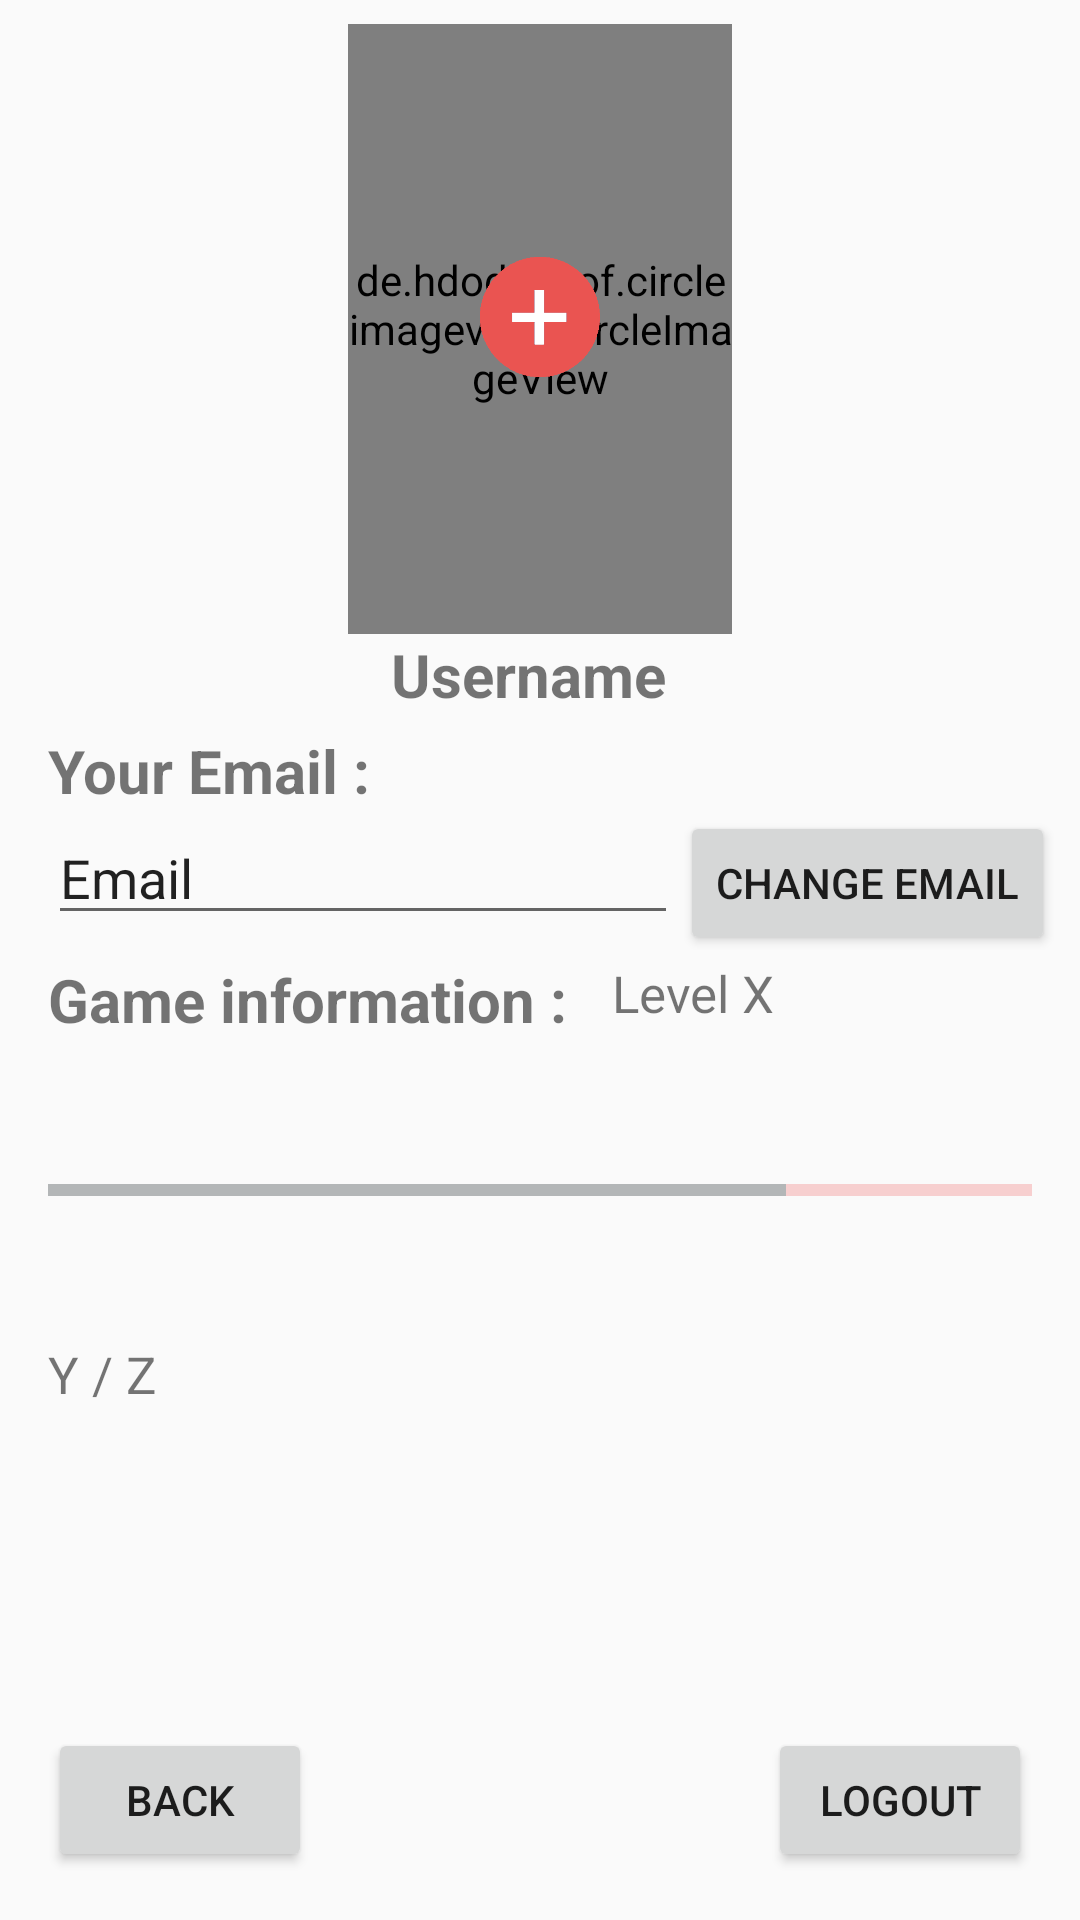

This screen was rendered from an Android layout file. Write that file and the resources it references.
<!-- AndroidManifest.xml: application theme AppTheme -->
<!-- res/layout/activity_user_account.xml -->
<?xml version="1.0" encoding="utf-8"?>
<android.support.constraint.ConstraintLayout xmlns:android="http://schemas.android.com/apk/res/android"
    xmlns:app="http://schemas.android.com/apk/res-auto"
    xmlns:tools="http://schemas.android.com/tools"
    android:id="@+id/activity_user_account"
    android:layout_width="match_parent"
    android:layout_height="match_parent"
    tools:context="net.schultzoss_montpellier.melvin.fivehock.UserAccountActivity">

    <TextView
        android:text="Username"
        android:layout_width="352dp"
        android:layout_height="24dp"
        android:id="@+id/textViewUsername"
        android:textSize="20sp"
        android:textAlignment="center"
        android:textStyle="normal|bold"
        tools:layout_editor_absoluteX="16dp"
        app:layout_constraintTop_toTopOf="@+id/guideline_horizontal1" />

    <TextView
        android:text="Game information :"
        android:layout_width="wrap_content"
        android:layout_height="wrap_content"
        android:id="@+id/textTitleViewEmail"
        android:textSize="20sp"
        android:textStyle="normal|bold"
        android:layout_marginTop="8dp"
        app:layout_constraintTop_toBottomOf="@+id/mailEditUserAccount"
        android:layout_marginStart="16dp"
        app:layout_constraintLeft_toLeftOf="parent" />

    <TextView
        android:text="Your Email :"
        android:layout_width="wrap_content"
        android:layout_height="wrap_content"
        android:id="@+id/textView"
        android:textSize="20sp"
        android:textStyle="normal|bold"
        android:layout_marginStart="16dp"
        app:layout_constraintLeft_toLeftOf="parent"
        android:layout_marginTop="8dp"
        app:layout_constraintTop_toBottomOf="@+id/textViewUsername" />

    <Button
        android:text="Logout"
        android:layout_width="wrap_content"
        android:layout_height="wrap_content"
        android:id="@+id/buttonLogout"
        android:layout_marginEnd="16dp"
        app:layout_constraintRight_toRightOf="parent"
        app:layout_constraintBottom_toBottomOf="parent"
        android:layout_marginBottom="16dp" />

    <Button
        android:text="Back"
        android:layout_width="wrap_content"
        android:layout_height="wrap_content"
        android:id="@+id/buttonBackMenu"
        android:layout_marginStart="16dp"
        app:layout_constraintLeft_toLeftOf="parent"
        app:layout_constraintBottom_toBottomOf="parent"
        android:layout_marginBottom="16dp" />

    <de.hdodenhof.circleimageview.CircleImageView
        android:id="@+id/profile_image"
        android:src="@drawable/avatar"
        app:civ_border_width="2dp"
        app:civ_border_color="#EA5451"
        android:layout_width="128dp"
        android:layout_height="0dp"
        android:layout_marginStart="16dp"
        app:layout_constraintLeft_toLeftOf="parent"
        android:layout_marginEnd="16dp"
        app:layout_constraintRight_toRightOf="parent"
        app:layout_constraintTop_toTopOf="parent"
        app:layout_constraintBottom_toTopOf="@+id/guideline_horizontal1"
        android:layout_marginTop="8dp"
        app:layout_constraintVertical_bias="0.62" />

    <ProgressBar
        android:id="@+id/horizontal_progress_bar"
        style="?android:attr/progressBarStyleHorizontal"
        android:layout_width="0dp"
        android:indeterminate="false"
        android:max="100"
        android:minHeight="100dp"
        android:progress="75"
        android:progressBackgroundTint="@color/colorFivehockPrimary"
        android:layout_height="wrap_content"
        android:layout_marginStart="16dp"
        app:layout_constraintLeft_toLeftOf="parent"
        android:layout_marginEnd="16dp"
        app:layout_constraintRight_toRightOf="parent"
        app:layout_constraintHorizontal_bias="0.56"
        app:layout_constraintTop_toBottomOf="@+id/textTitleViewEmail" />

    <TextView
        android:id="@+id/TextViewExperience"
        android:layout_width="0dp"
        android:layout_height="21dp"
        android:layout_gravity="center_horizontal"
        android:text="Y / Z"
        android:textSize="17sp"
        app:layout_constraintTop_toBottomOf="@+id/horizontal_progress_bar"
        app:layout_constraintLeft_toLeftOf="@+id/horizontal_progress_bar"
        android:layout_marginEnd="16dp"
        app:layout_constraintRight_toRightOf="parent" />

    
    <TextView
        android:id="@+id/textViewLevel"
        android:layout_width="133dp"
        android:layout_height="27dp"
        android:layout_gravity="center_horizontal"
        android:text="Level X"
        android:textSize="17sp"
        android:layout_marginStart="8dp"
        app:layout_constraintLeft_toRightOf="@+id/textTitleViewEmail"
        android:layout_marginEnd="16dp"
        app:layout_constraintRight_toRightOf="parent"
        android:layout_marginTop="8dp"
        app:layout_constraintTop_toBottomOf="@+id/mailEditUserAccount" />

    <android.support.constraint.Guideline
        android:layout_width="0dp"
        android:layout_height="511dp"
        android:id="@+id/guideline_vertical1"
        android:orientation="vertical"
        app:layout_constraintGuide_percent="0.5"
        tools:layout_editor_absoluteY="0dp"
        tools:layout_editor_absoluteX="192dp" />

    
    <android.support.constraint.Guideline
        android:layout_width="0dp"
        android:layout_height="0dp"
        android:id="@+id/guideline_horizontal1"
        android:orientation="horizontal"
        app:layout_constraintGuide_percent="0.33"
        tools:layout_editor_absoluteY="169dp"
        tools:layout_editor_absoluteX="0dp" />

    <ImageView
        app:srcCompat="@drawable/add_icon"
        android:id="@+id/changeAvatar"
        android:contentDescription="@string/logo_description_avatar"
        android:layout_marginEnd="16dp"
        app:layout_constraintRight_toRightOf="parent"
        android:layout_marginStart="16dp"
        app:layout_constraintLeft_toLeftOf="parent"
        app:layout_constraintTop_toTopOf="parent"
        app:layout_constraintBottom_toTopOf="@+id/guideline_horizontal1"
        android:layout_marginBottom="8dp"
        android:layout_width="40dp"
        android:layout_height="40dp"
        android:layout_marginTop="8dp" />

    <EditText
        android:layout_width="wrap_content"
        android:layout_height="wrap_content"
        android:inputType="textEmailAddress"
        android:ems="10"
        android:id="@+id/mailEditUserAccount"
        android:text="@string/mail"
        app:layout_constraintTop_toBottomOf="@+id/textView"
        android:layout_marginStart="16dp"
        app:layout_constraintLeft_toLeftOf="parent" />

    <Button
        android:text="@string/change_mail"
        android:layout_width="wrap_content"
        android:layout_height="wrap_content"
        android:id="@+id/changeUserEmail"
        android:layout_marginStart="8dp"
        app:layout_constraintLeft_toRightOf="@+id/mailEditUserAccount"
        app:layout_constraintTop_toBottomOf="@+id/textView"
        android:layout_marginEnd="16dp"
        app:layout_constraintRight_toRightOf="parent" />

</android.support.constraint.ConstraintLayout>
<!-- resources referenced by this layout -->
<resources>
  <color name="colorFivehockPrimary">#ea5451</color>
  <!-- drawable add_icon: png bitmap (drawable, 3312 bytes) -->
  <string name="change_mail">Change Email</string>
  <string name="logo_description_avatar">Change Avatar</string>
  <string name="mail">Email</string>
  <style name="AppTheme" parent="Theme.AppCompat.Light.DarkActionBar">
          
          <item name="colorPrimary">@color/colorFivehockTiertiary</item>
          <item name="colorPrimaryDark">@color/colorFivehockPrimary</item>
          <item name="colorAccent">@color/colorFivehockTiertiary</item>
      </style>
  <color name="colorFivehockTiertiary">#b3b6b7</color>
</resources>
